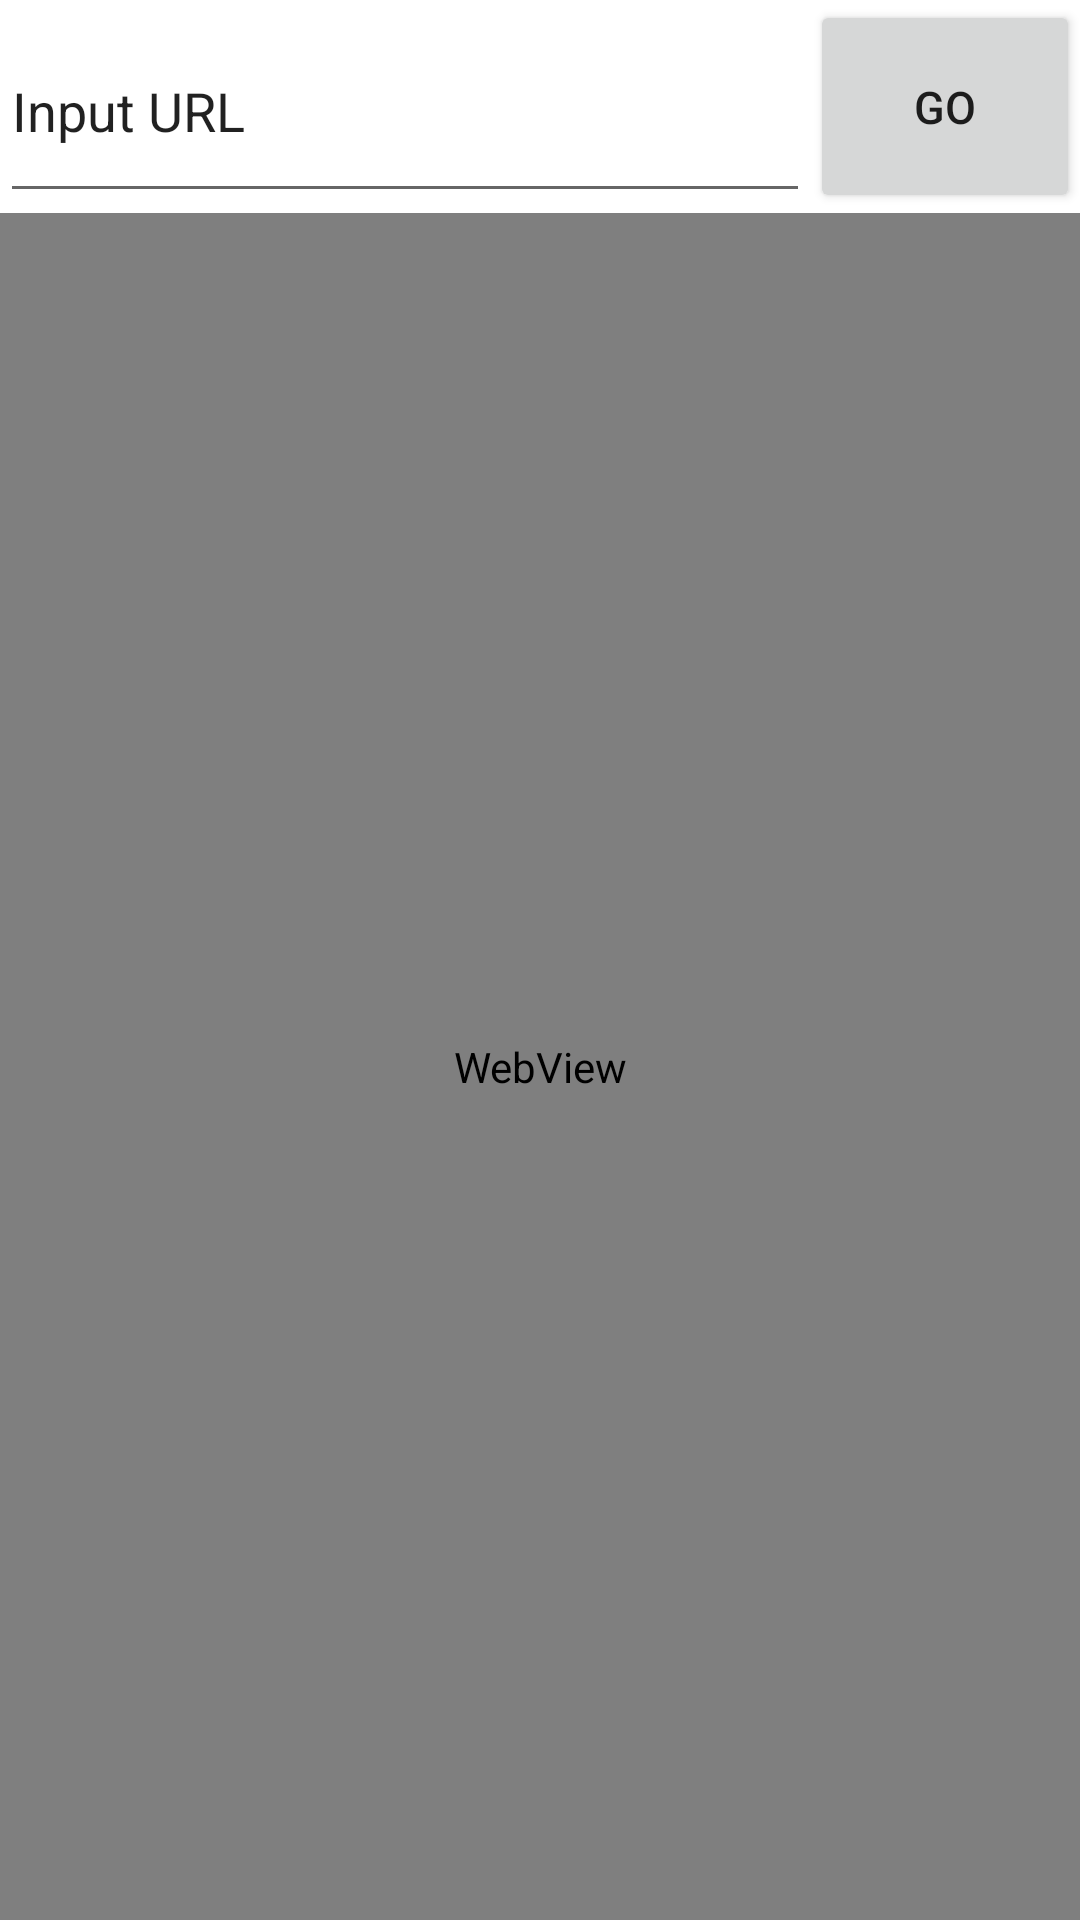

Reconstruct the res/layout file that produces this screen, plus the resources it refers to.
<!-- AndroidManifest.xml: application theme Theme.A2_BraemerPt3 -->
<!-- res/layout/activity_main.xml -->
<?xml version="1.0" encoding="utf-8"?>
<androidx.constraintlayout.widget.ConstraintLayout xmlns:android="http://schemas.android.com/apk/res/android"
    xmlns:app="http://schemas.android.com/apk/res-auto"
    xmlns:tools="http://schemas.android.com/tools"
    android:layout_width="match_parent"
    android:layout_height="match_parent"
    tools:context=".MainActivity">

    <WebView
        android:id="@+id/webView"
        android:layout_width="match_parent"
        android:layout_height="0dp"
        app:layout_constraintVertical_weight=".8"
        app:layout_constraintLeft_toLeftOf="parent"
        app:layout_constraintRight_toRightOf="parent"
        app:layout_constraintTop_toBottomOf="@+id/editURL"
        app:layout_constraintBottom_toBottomOf="parent"
        />

    <EditText
        android:id="@+id/editURL"
        android:layout_width="0dp"
        android:layout_height="0dp"
        android:inputType="textWebEditText"
        android:text="Input URL"
        app:layout_constraintBottom_toTopOf="@id/webView"
        app:layout_constraintHorizontal_weight=".6"
        app:layout_constraintLeft_toLeftOf="parent"
        app:layout_constraintRight_toLeftOf="@+id/goBut"
        app:layout_constraintTop_toTopOf="parent"
        app:layout_constraintVertical_weight=".1" />

    <Button
        android:id="@+id/goBut"
        android:layout_width="0dp"
        android:layout_height="0dp"
        android:text="GO"
        android:textSize="15dp"
        app:layout_constraintVertical_weight=".05"
        app:layout_constraintHorizontal_weight=".2"
        app:layout_constraintTop_toTopOf="parent"
        app:layout_constraintBottom_toTopOf="@+id/webView"
        app:layout_constraintRight_toRightOf="parent"
        app:layout_constraintLeft_toRightOf="@+id/editURL"
        />

</androidx.constraintlayout.widget.ConstraintLayout>
<!-- resources referenced by this layout -->
<resources>
  <style name="Theme.A2_BraemerPt3" parent="Theme.MaterialComponents.DayNight.DarkActionBar">
          
          <item name="colorPrimary">@color/purple_500</item>
          <item name="colorPrimaryVariant">@color/purple_700</item>
          <item name="colorOnPrimary">@color/white</item>
          
          <item name="colorSecondary">@color/teal_200</item>
          <item name="colorSecondaryVariant">@color/teal_700</item>
          <item name="colorOnSecondary">@color/black</item>
          
          <item name="android:statusBarColor">?attr/colorPrimaryVariant</item>
          
      </style>
  <!-- not gathered from this repository: default colours our renderer supplied (Android Studio template values) -->
  <color name="purple_500">#FF6200EE</color>
  <color name="purple_700">#FF3700B3</color>
  <color name="teal_200">#FF03DAC5</color>
  <color name="teal_700">#FF018786</color>
  <color name="black">#FF000000</color>
  <color name="white">#FFFFFFFF</color>
</resources>
